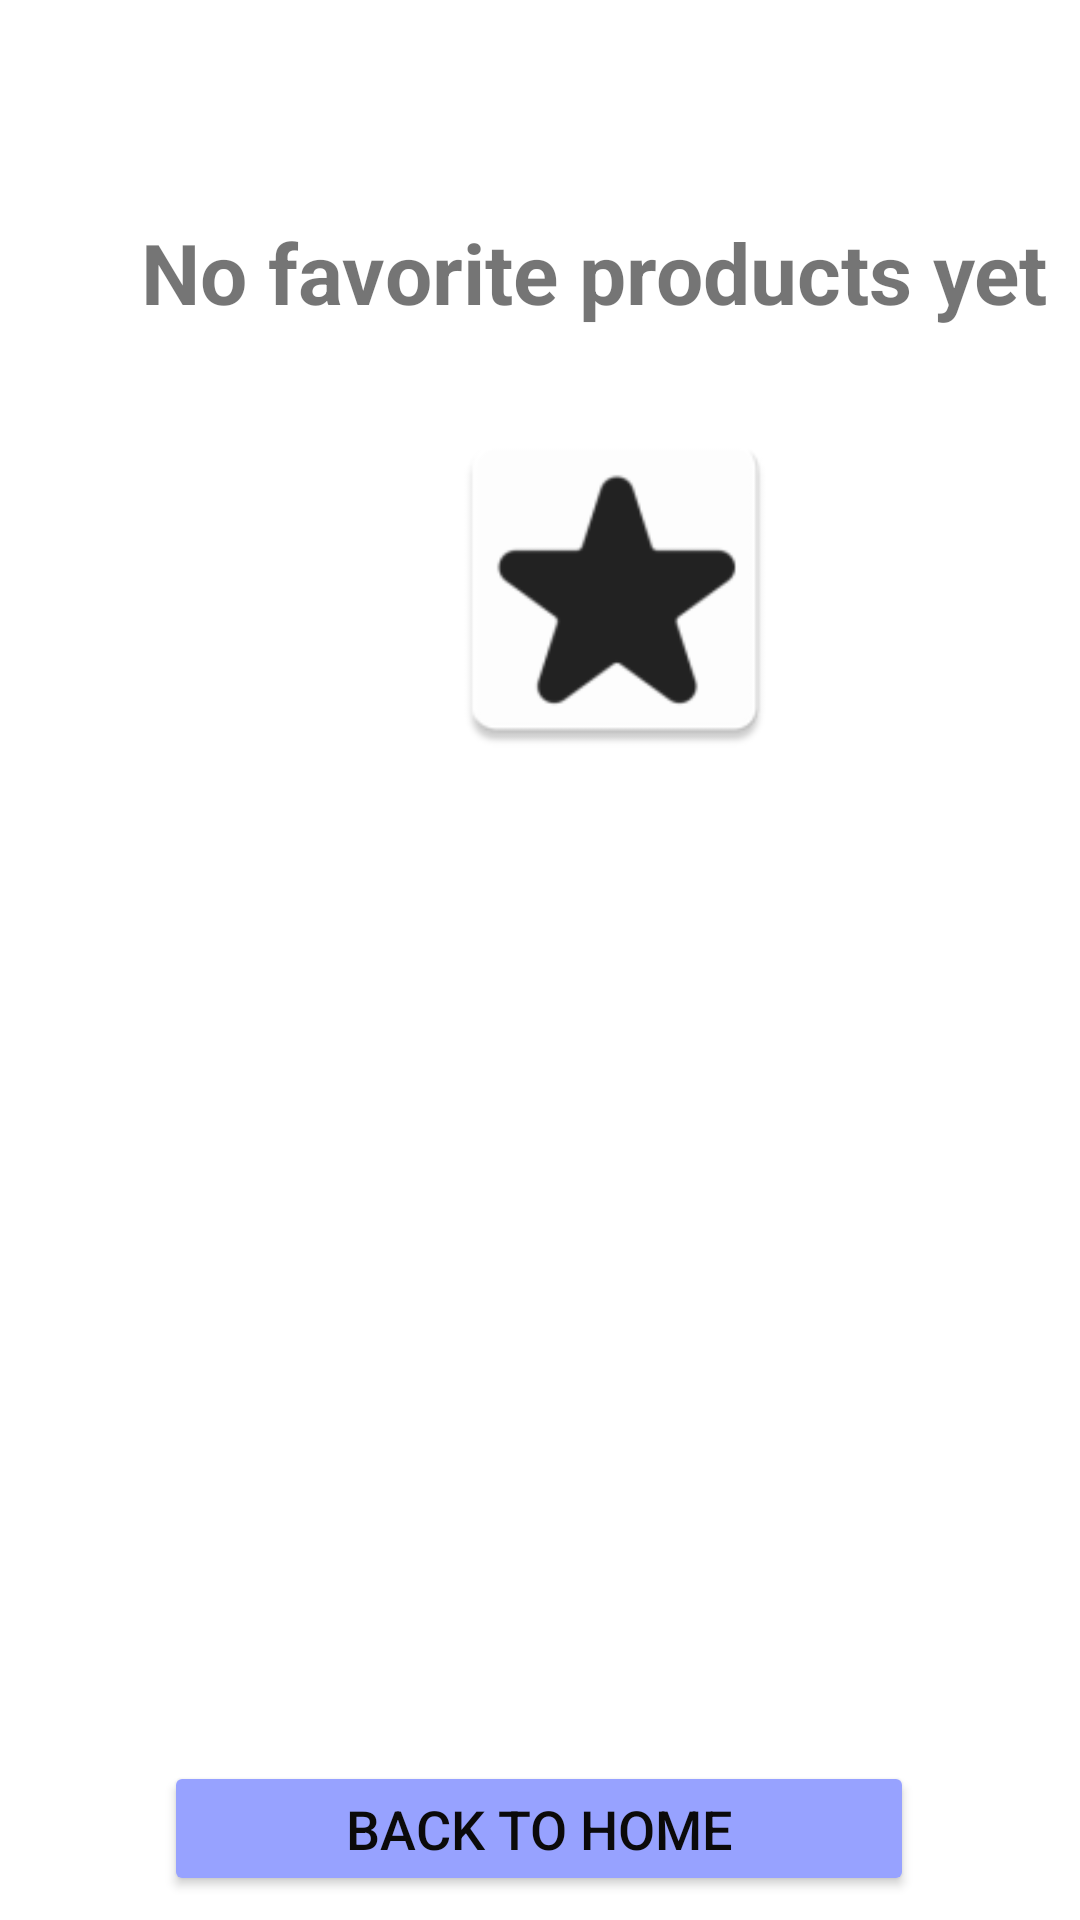

Layout XML and referenced resources for this Android screen:
<!-- AndroidManifest.xml: application theme Theme.ClickAwayApplication -->
<!-- res/layout/activity_favorites.xml -->
<?xml version="1.0" encoding="utf-8"?>
<androidx.constraintlayout.widget.ConstraintLayout xmlns:android="http://schemas.android.com/apk/res/android"
    xmlns:app="http://schemas.android.com/apk/res-auto"
    xmlns:tools="http://schemas.android.com/tools"
    android:layout_width="match_parent"
    android:layout_height="match_parent"
    android:background="#FFFFFF"
    android:backgroundTint="#FFFFFF"
    tools:context=".FavoritesActivity">

    <Button
        android:id="@+id/buttonBackToHome"
        android:layout_width="250dp"
        android:layout_height="45dp"
        android:layout_marginStart="115dp"
        android:layout_marginEnd="116dp"
        android:layout_marginBottom="8dp"
        android:backgroundTint="#97A2FF"
        android:onClick="GoToHome"
        android:text="@string/backToHomeButton"
        android:textColor="#0B0A0A"
        android:textSize="18sp"
        android:visibility="visible"
        app:layout_constraintBottom_toBottomOf="parent"
        app:layout_constraintEnd_toEndOf="parent"
        app:layout_constraintStart_toStartOf="parent" />

    <TextView
        android:id="@+id/textViewFavoritesTitle"
        android:layout_width="wrap_content"
        android:layout_height="wrap_content"
        android:layout_marginStart="104dp"
        android:layout_marginEnd="105dp"
        android:text="@string/title2Favorites"
        android:textSize="26sp"
        android:textStyle="bold"
        android:visibility="invisible"
        app:layout_constraintEnd_toEndOf="parent"
        app:layout_constraintStart_toStartOf="parent"
        app:layout_constraintTop_toTopOf="parent" />

    <TextView
        android:id="@+id/textView4"
        android:layout_width="wrap_content"
        android:layout_height="wrap_content"
        android:layout_marginStart="47dp"
        android:layout_marginTop="72dp"
        android:text="@string/titleFavorites"
        android:textSize="28sp"
        android:textStyle="bold"
        app:layout_constraintStart_toStartOf="parent"
        app:layout_constraintTop_toTopOf="parent" />

    <ImageView
        android:id="@+id/imageView2"
        android:layout_width="120dp"
        android:layout_height="120dp"
        android:layout_marginStart="145dp"
        android:layout_marginTop="136dp"
        app:layout_constraintStart_toStartOf="parent"
        app:layout_constraintTop_toTopOf="parent"
        app:srcCompat="@mipmap/ic_favorites" />

    <androidx.recyclerview.widget.RecyclerView
        android:id="@+id/favoritesRecyclerList"
        android:layout_width="match_parent"
        android:layout_height="match_parent"
        android:layout_marginTop="40dp"
        android:layout_marginBottom="55dp"
        android:visibility="visible"
        app:layout_constraintBottom_toBottomOf="parent"
        app:layout_constraintStart_toStartOf="parent"
        app:layout_constraintTop_toTopOf="parent" />
</androidx.constraintlayout.widget.ConstraintLayout>
<!-- resources referenced by this layout -->
<resources>
  <!-- mipmap ic_favorites: png bitmap (mipmap-hdpi, 1599 bytes) -->
  <string name="backToHomeButton">Back to Home</string>
  <string name="title2Favorites">Your favorites</string>
  <string name="titleFavorites">No favorite products yet</string>
  <style name="Theme.ClickAwayApplication" parent="Theme.AppCompat.DayNight">
          
          <item name="colorPrimary">@color/purple_500</item>
          <item name="colorPrimaryVariant">@color/purple_700</item>
          <item name="colorOnPrimary">@color/white</item>
          
          <item name="colorSecondary">@color/teal_200</item>
          <item name="colorSecondaryVariant">@color/teal_700</item>
          <item name="colorOnSecondary">@color/black</item>
          
          <item name="android:statusBarColor" tools:targetApi="l">?attr/colorPrimaryVariant</item>
          
      </style>
  <color name="purple_500">#737373</color>
  <color name="purple_700">#737373</color>
  <color name="white">#FFFFFFFF</color>
  <color name="teal_200">#737373</color>
  <color name="teal_700">#737373</color>
  <color name="black">#FF000000</color>
</resources>
